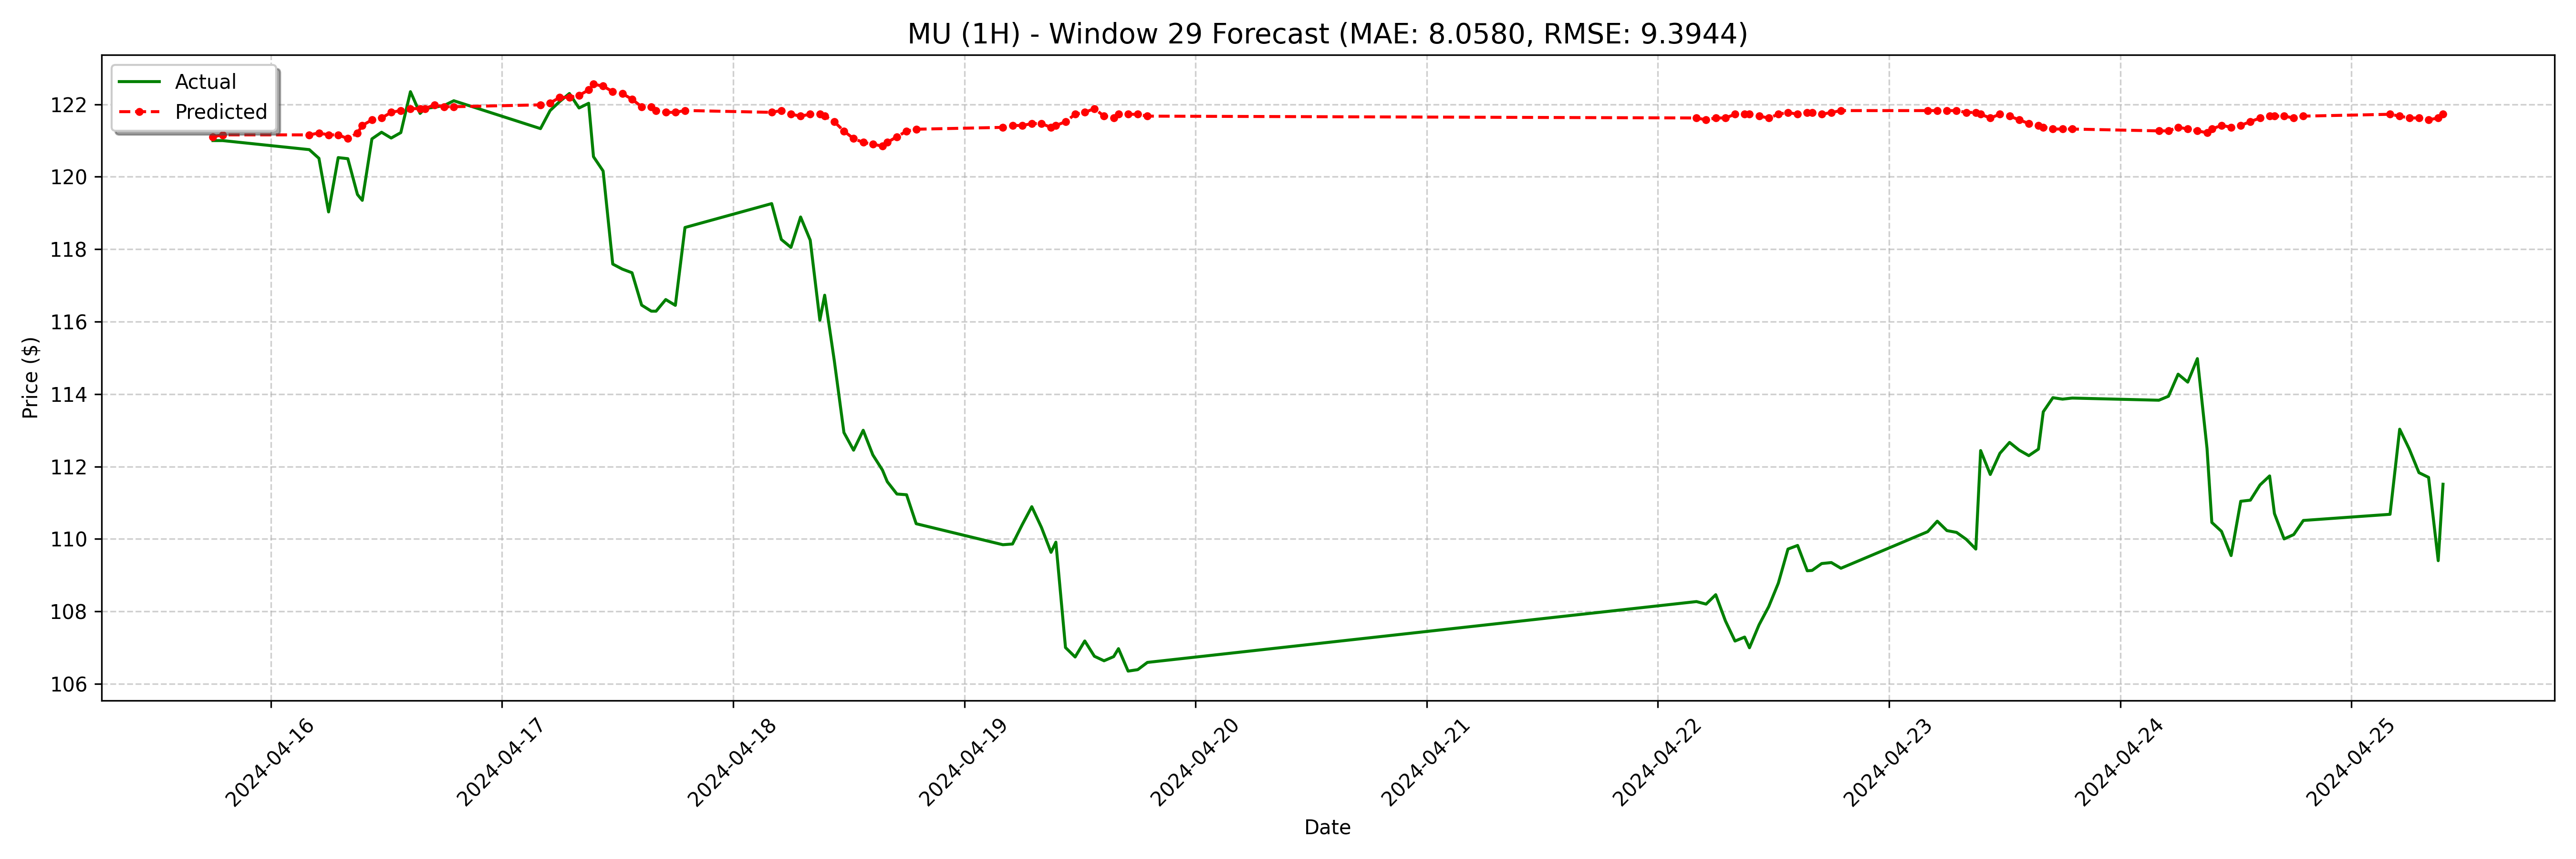

Source data for this figure (header and first rows):
date, actual, forecast
2024-04-15 18:00:00-04:00, 121.0, 121.1
2024-04-15 19:00:00-04:00, 121.0, 121.2
2024-04-16 04:00:00-04:00, 120.8, 121.2
2024-04-16 05:00:00-04:00, 120.5, 121.2
2024-04-16 06:00:00-04:00, 119, 121.2
2024-04-16 07:00:00-04:00, 120.5, 121.2
2024-04-16 08:00:00-04:00, 120.5, 121.1
2024-04-16 09:00:00-04:00, 119.5, 121.2
2024-04-16 09:30:00-04:00, 119.3, 121.4
2024-04-16 10:30:00-04:00, 121, 121.6
2024-04-16 11:30:00-04:00, 121.2, 121.6
2024-04-16 12:30:00-04:00, 121.1, 121.8
2024-04-16 13:30:00-04:00, 121.2, 121.8
2024-04-16 14:30:00-04:00, 122.3, 121.9
2024-04-16 15:30:00-04:00, 121.8, 121.9
2024-04-16 16:00:00-04:00, 121.9, 121.9
2024-04-16 17:00:00-04:00, 121.9, 122
2024-04-16 18:00:00-04:00, 122, 121.9
2024-04-16 19:00:00-04:00, 122.1, 121.9
2024-04-17 04:00:00-04:00, 121.3, 122
2024-04-17 05:00:00-04:00, 121.8, 122
2024-04-17 06:00:00-04:00, 122.1, 122.2
2024-04-17 07:00:00-04:00, 122.3, 122.2
2024-04-17 08:00:00-04:00, 121.9, 122.2
2024-04-17 09:00:00-04:00, 122, 122.4
2024-04-17 09:30:00-04:00, 120.6, 122.6
2024-04-17 10:30:00-04:00, 120.2, 122.5
2024-04-17 11:30:00-04:00, 117.6, 122.3
2024-04-17 12:30:00-04:00, 117.5, 122.3
2024-04-17 13:30:00-04:00, 117.3, 122.1
2024-04-17 14:30:00-04:00, 116.5, 121.9
2024-04-17 15:30:00-04:00, 116.3, 121.9
2024-04-17 16:00:00-04:00, 116.3, 121.8
2024-04-17 17:00:00-04:00, 116.6, 121.8
2024-04-17 18:00:00-04:00, 116.5, 121.8
2024-04-17 19:00:00-04:00, 118.6, 121.8
2024-04-18 04:00:00-04:00, 119.3, 121.8
2024-04-18 05:00:00-04:00, 118.3, 121.8
2024-04-18 06:00:00-04:00, 118, 121.7
2024-04-18 07:00:00-04:00, 118.9, 121.7
2024-04-18 08:00:00-04:00, 118.2, 121.7
2024-04-18 09:00:00-04:00, 116, 121.7
2024-04-18 09:30:00-04:00, 116.7, 121.7
2024-04-18 10:30:00-04:00, 114.9, 121.5
2024-04-18 11:30:00-04:00, 112.9, 121.3
2024-04-18 12:30:00-04:00, 112.5, 121.1
2024-04-18 13:30:00-04:00, 113.0, 121
2024-04-18 14:30:00-04:00, 112.3, 120.9
2024-04-18 15:30:00-04:00, 111.9, 120.8
2024-04-18 16:00:00-04:00, 111.6, 121
2024-04-18 17:00:00-04:00, 111.2, 121.1
2024-04-18 18:00:00-04:00, 111.2, 121.3
2024-04-18 19:00:00-04:00, 110.4, 121.3
2024-04-19 04:00:00-04:00, 109.8, 121.4
2024-04-19 05:00:00-04:00, 109.9, 121.4
2024-04-19 06:00:00-04:00, 110.4, 121.4
2024-04-19 07:00:00-04:00, 110.9, 121.5
2024-04-19 08:00:00-04:00, 110.3, 121.5
2024-04-19 09:00:00-04:00, 109.6, 121.4
2024-04-19 09:30:00-04:00, 109.9, 121.4
... 68 more rows
